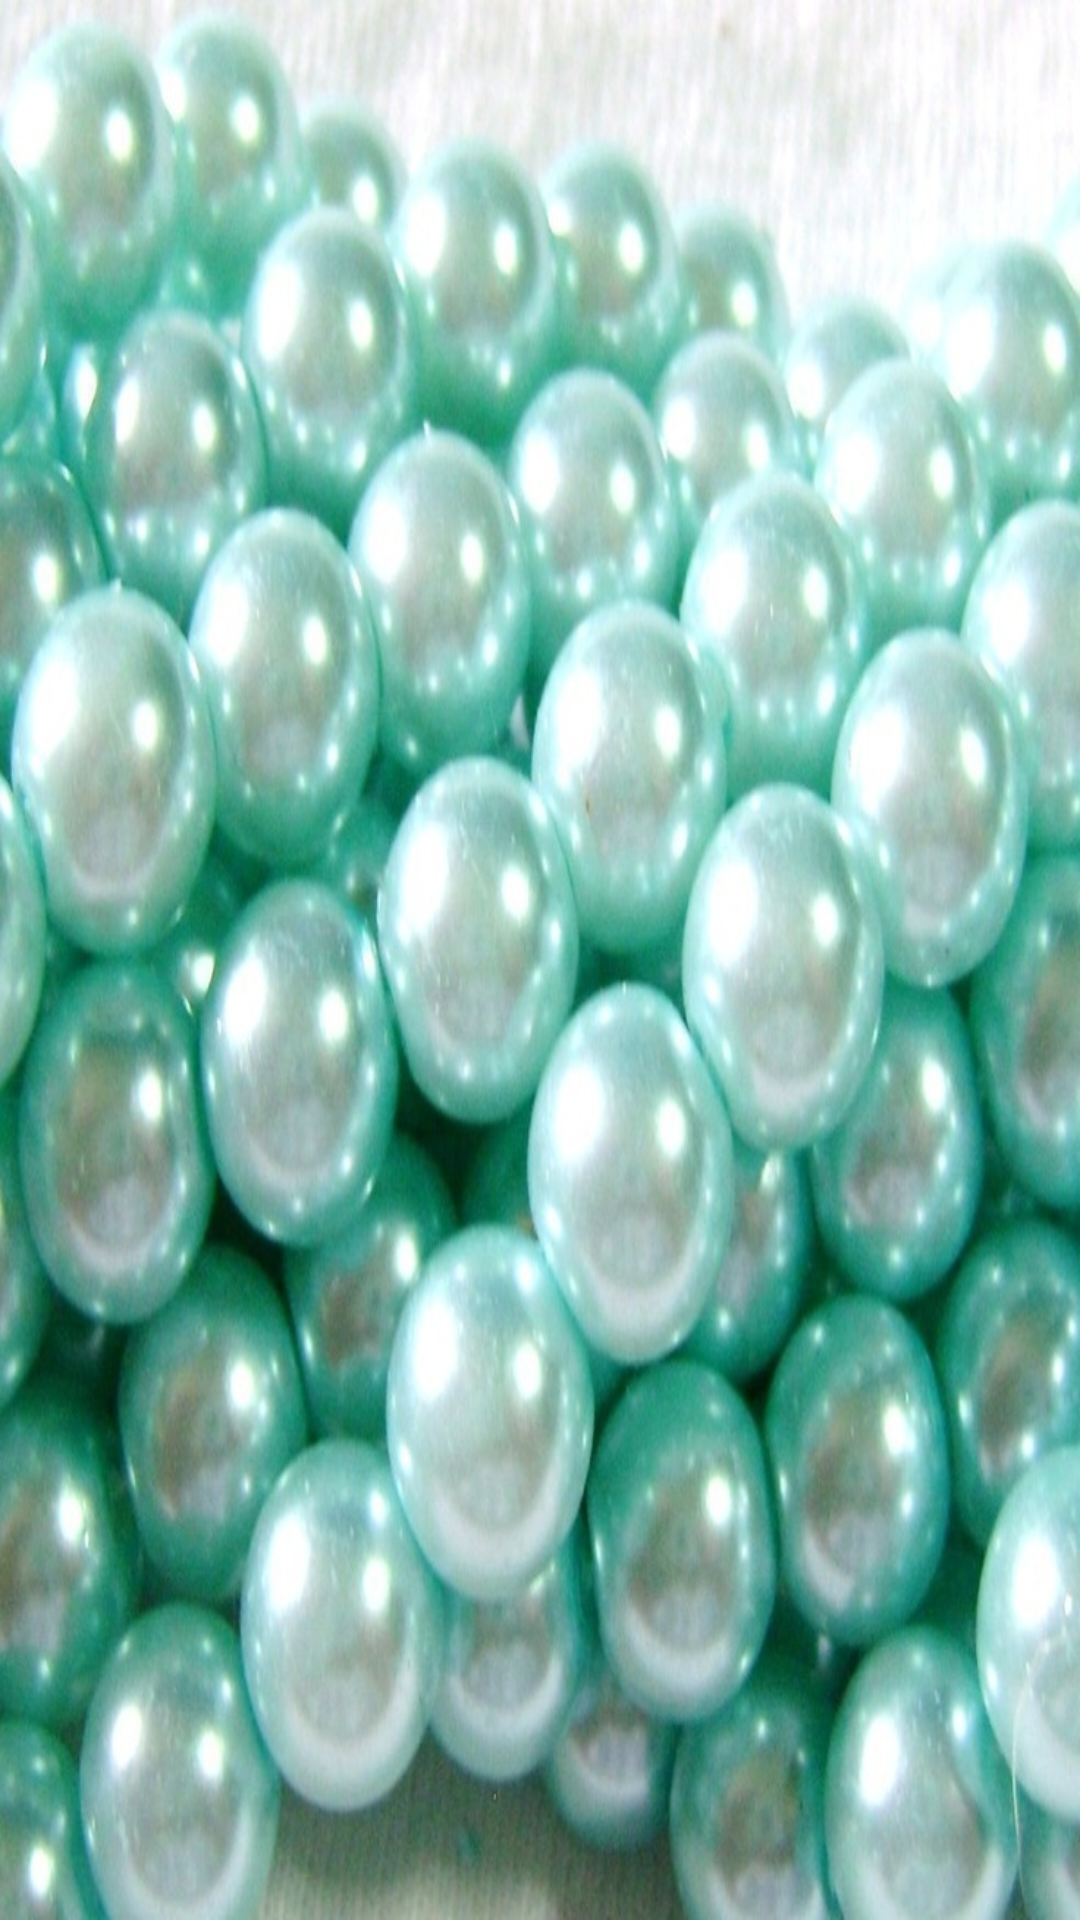

The Android layout XML behind this screen, and the referenced resources:
<!-- AndroidManifest.xml: application theme AppTheme -->
<!-- res/layout/list.xml -->
<?xml version="1.0" encoding="utf-8"?>
<ListView xmlns:android="http://schemas.android.com/apk/res/android"
    android:orientation="vertical" android:layout_width="match_parent"
    android:layout_height="match_parent"
    android:background="@drawable/aqua"
    android:id="@+id/list">

</ListView>
<!-- resources referenced by this layout -->
<resources>
  <!-- drawable aqua: jpg bitmap (drawable, 165794 bytes) -->
  <style name="AppTheme" parent="Theme.AppCompat">
          
          <item name="colorPrimary">@color/colorPrimary</item>
          <item name="colorPrimaryDark">@color/colorPrimaryDark</item>
          <item name="colorAccent">@color/colorAccent</item>
      </style>
  <color name="colorPrimary">#1F8772</color>
  <color name="colorPrimaryDark">#1F8772</color>
  <color name="colorAccent">#ec69a4</color>
</resources>
